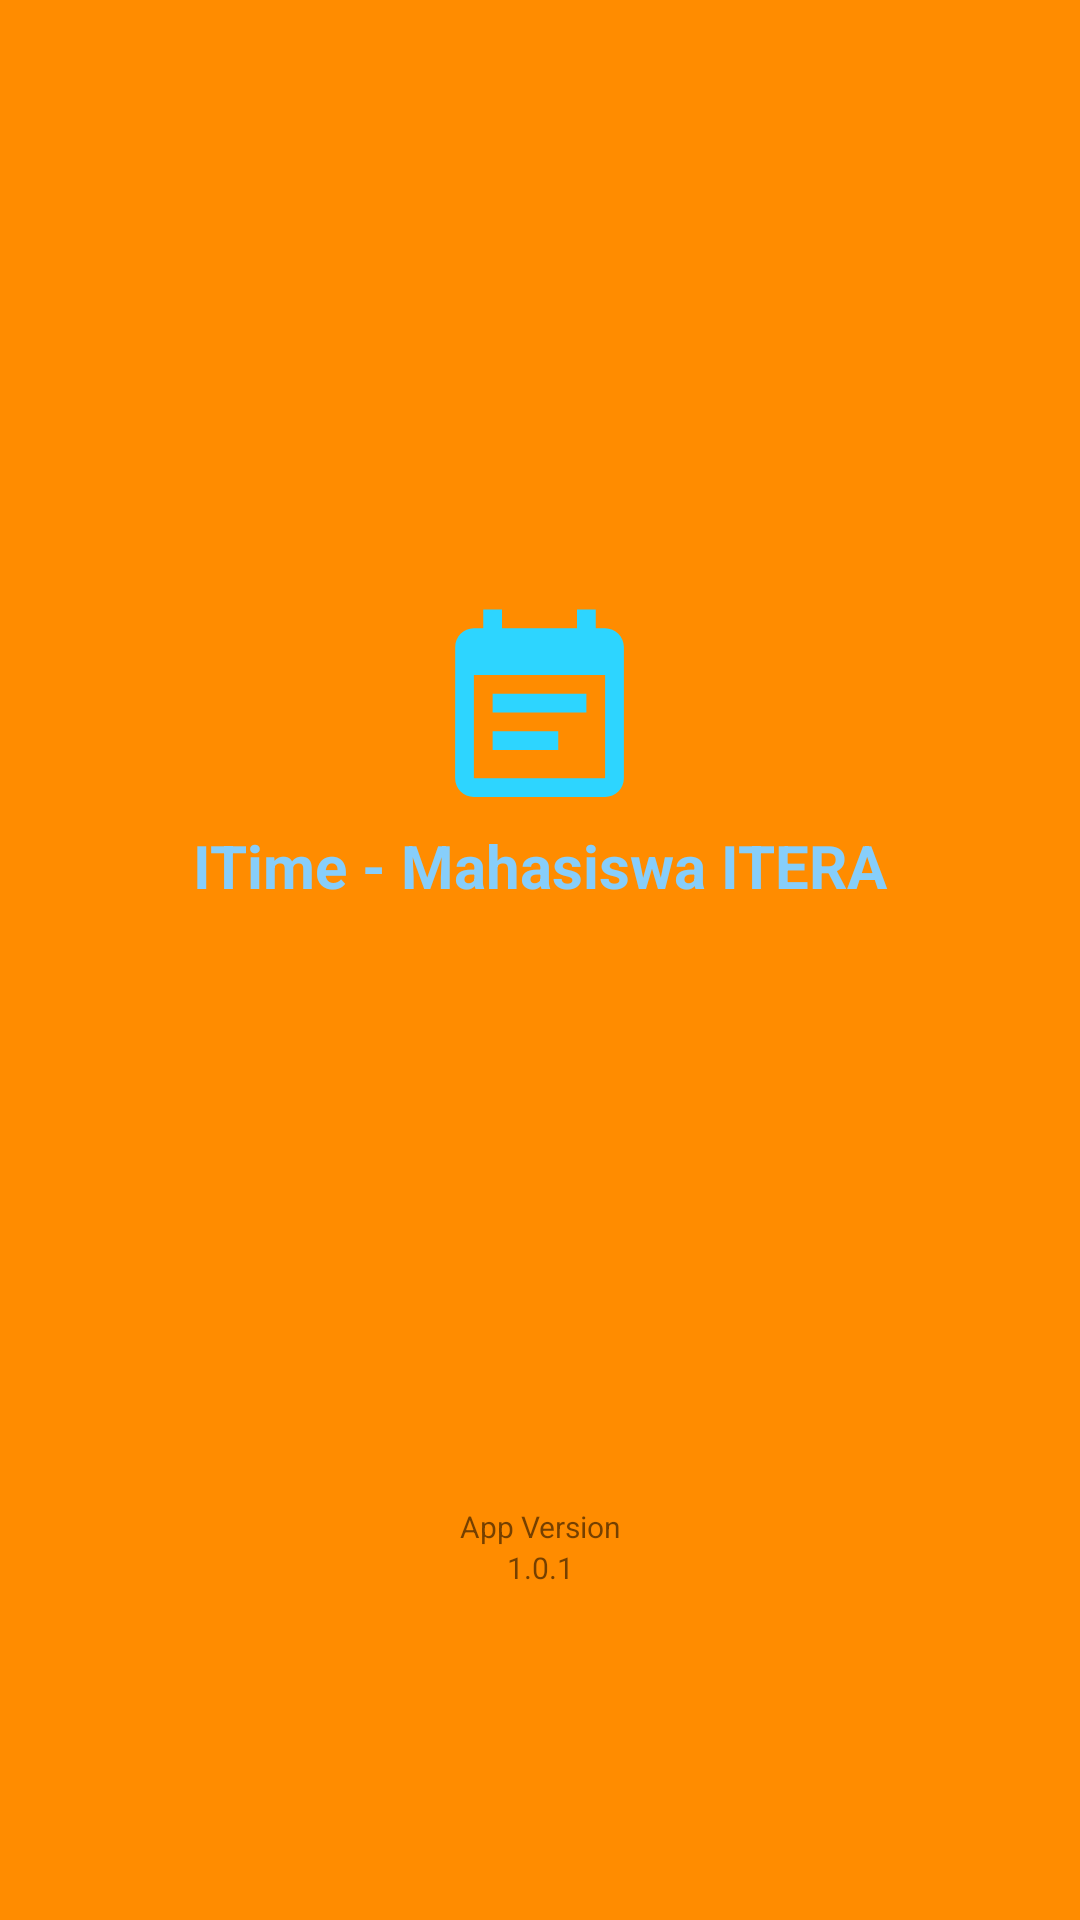

Reconstruct the res/layout file that produces this screen, plus the resources it refers to.
<!-- AndroidManifest.xml: application theme AppTheme -->
<!-- res/layout/activity_splashscreen.xml -->
<?xml version="1.0" encoding="utf-8"?>
<RelativeLayout
        xmlns:android="http://schemas.android.com/apk/res/android"
        xmlns:tools="http://schemas.android.com/tools"
        xmlns:app="http://schemas.android.com/apk/res-auto"
        android:layout_width="match_parent"
        android:layout_height="match_parent"
        android:gravity="center"
        android:background="@color/DarkOrange"
        tools:context=".Splashscreen">

    <LinearLayout android:layout_width="match_parent"
                  android:layout_height="match_parent"
                  android:orientation="vertical">

        <ImageView
                android:layout_width="75dp"
                android:layout_height="75dp"
                android:id="@+id/splashscreen"
                android:src="@drawable/ic_event_note_black_24dp"
                android:layout_alignParentLeft="true"
                android:layout_alignParentStart="true"
                android:layout_centerVertical="true"
                android:layout_marginTop="200dp"
                android:layout_gravity="center"
        />

        <TextView
                android:text="ITime - Mahasiswa ITERA"
                android:layout_width="match_parent"
                android:layout_height="wrap_content"
                android:id="@+id/itime"
                android:textSize="20sp"
                android:textStyle="bold"
                android:gravity="center"
                android:textColor="@color/LightSkyBlue"
        />

        <TextView
                android:text="App Version"
                android:layout_width="match_parent"
                android:layout_height="wrap_content"
                android:id="@+id/appversion"
                android:textSize="10sp"
                android:gravity="center"
                android:layout_marginTop="200dp"
        />

        <TextView
                android:text="1.0.1"
                android:layout_width="match_parent"
                android:layout_height="wrap_content"
                android:id="@+id/textView2"
                android:textSize="10sp"
                android:gravity="center"/>

    </LinearLayout>
</RelativeLayout>
<!-- resources referenced by this layout -->
<resources>
  <color name="DarkOrange">#FF8C00</color>
  <color name="LightSkyBlue">#87CEFA</color>
  <!-- drawable ic_event_note_black_24dp (drawable) -->
  <vector android:height="24dp" android:tint="#2DD5FF"
      android:viewportHeight="24.0" android:viewportWidth="24.0"
      android:width="24dp" xmlns:android="http://schemas.android.com/apk/res/android">
      <path android:fillColor="#FF000000" android:pathData="M17,10L7,10v2h10v-2zM19,3h-1L18,1h-2v2L8,3L8,1L6,1v2L5,3c-1.11,0 -1.99,0.9 -1.99,2L3,19c0,1.1 0.89,2 2,2h14c1.1,0 2,-0.9 2,-2L21,5c0,-1.1 -0.9,-2 -2,-2zM19,19L5,19L5,8h14v11zM14,14L7,14v2h7v-2z"/>
  </vector>
  <style name="AppTheme" parent="Theme.AppCompat.Light.DarkActionBar">
          
          <item name="colorPrimary">@color/Gold</item>
          <item name="colorPrimaryDark">@android:color/black</item>
          <item name="colorAccent">@color/LightSkyBlue</item>
      </style>
  <color name="Gold">#FFD700</color>
</resources>
